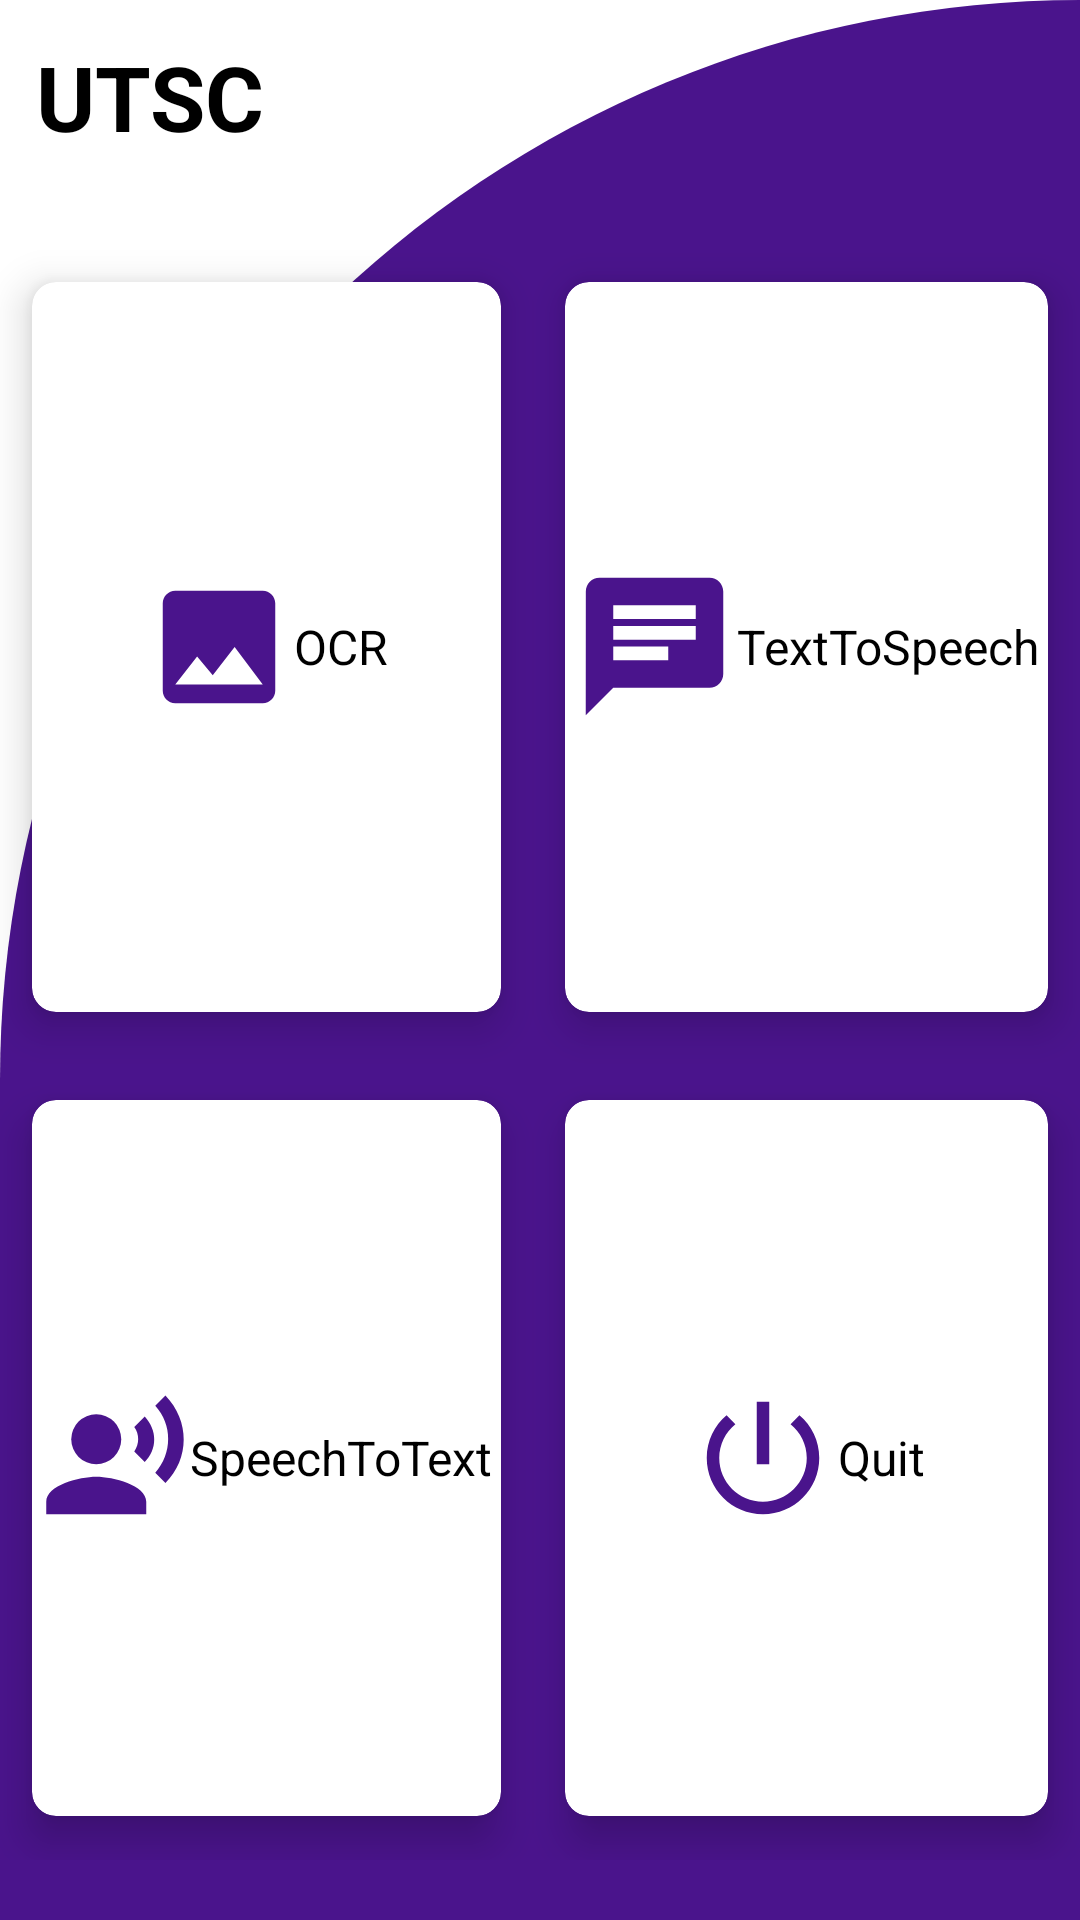

Android layout source for this screen:
<!-- AndroidManifest.xml: application theme Theme.UTSC -->
<!-- res/layout/activity_dash_board.xml -->
<?xml version="1.0" encoding="utf-8"?>
<RelativeLayout
    xmlns:android="http://schemas.android.com/apk/res/android"
    xmlns:app="http://schemas.android.com/apk/res-auto"
    xmlns:tools="http://schemas.android.com/tools"
    android:layout_width="match_parent"
    android:layout_height="match_parent"
    android:background="@drawable/cut_card_cardboard"
    tools:context=".DashBoard">

    <TextView
        android:id="@+id/textView"
        android:layout_width="wrap_content"
        android:layout_height="wrap_content"
        android:text="UTSC"
        android:textSize="30sp"
        android:textStyle="bold"
        android:textColor="@color/black"
        android:layout_margin="12dp"/>

    <GridLayout
        android:layout_width="match_parent"
        android:layout_height="match_parent"
        android:layout_below="@id/textView"
        android:layout_marginTop="15dp"
        android:layout_marginBottom="20dp"
        android:columnCount="2"
        android:rowCount="3">

        <androidx.cardview.widget.CardView
            android:id="@+id/cardOCR"
            android:layout_width="wrap_content"
            android:layout_height="wrap_content"
            android:layout_row="0"
            android:layout_rowWeight="1"
            android:layout_column="0"
            android:layout_columnWeight="1"
            android:layout_gravity="fill"
            app:cardCornerRadius="8dp"
            app:cardElevation="8dp"
            app:cardUseCompatPadding="true">

            <LinearLayout
                android:layout_width="wrap_content"
                android:layout_height="wrap_content"
                android:layout_gravity="center"
                android:gravity="center">

                <ImageView
                    android:layout_width="wrap_content"
                    android:layout_height="wrap_content"
                    android:src="@drawable/ic_ocr" />

                <TextView
                    android:layout_width="wrap_content"
                    android:layout_height="wrap_content"
                    android:text="OCR"
                    android:textColor="@color/black"
                    android:textSize="16sp" />


            </LinearLayout>


        </androidx.cardview.widget.CardView>

        <androidx.cardview.widget.CardView
            android:id="@+id/cardTTS"
            android:layout_width="wrap_content"
            android:layout_height="wrap_content"
            android:layout_row="0"
            android:layout_rowWeight="1"
            android:layout_column="1"
            android:layout_columnWeight="1"
            android:layout_gravity="fill"
            app:cardCornerRadius="8dp"
            app:cardElevation="8dp"
            app:cardUseCompatPadding="true">

            <LinearLayout
                android:layout_width="wrap_content"
                android:layout_height="wrap_content"
                android:layout_gravity="center"
                android:gravity="center">

                <ImageView
                    android:layout_width="wrap_content"
                    android:layout_height="wrap_content"
                    android:src="@drawable/ic_text_to_speech" />

                <TextView
                    android:layout_width="wrap_content"
                    android:layout_height="wrap_content"
                    android:text="TextToSpeech"
                    android:textColor="@color/black"
                    android:textSize="16sp" />


            </LinearLayout>


        </androidx.cardview.widget.CardView>

        <androidx.cardview.widget.CardView
            android:id="@+id/cardSTT"
            android:layout_width="wrap_content"
            android:layout_height="wrap_content"
            android:layout_row="1"
            android:layout_rowWeight="1"
            android:layout_column="0"
            android:layout_columnWeight="1"
            android:layout_gravity="fill"
            app:cardCornerRadius="8dp"
            app:cardElevation="8dp"
            app:cardUseCompatPadding="true">

            <LinearLayout
                android:layout_width="wrap_content"
                android:layout_height="wrap_content"
                android:layout_gravity="center"
                android:gravity="center">

                <ImageView
                    android:layout_width="wrap_content"
                    android:layout_height="wrap_content"
                    android:src="@drawable/ic_speech_to_text" />

                <TextView
                    android:layout_width="wrap_content"
                    android:layout_height="wrap_content"
                    android:text="SpeechToText"
                    android:textColor="@color/black"
                    android:textSize="16sp" />


            </LinearLayout>


        </androidx.cardview.widget.CardView>

        <androidx.cardview.widget.CardView
            android:id="@+id/closeApp"
            android:layout_width="wrap_content"
            android:layout_height="wrap_content"
            android:layout_row="1"
            android:layout_rowWeight="1"
            android:layout_column="1"
            android:layout_columnWeight="1"
            android:layout_gravity="fill"
            app:cardCornerRadius="8dp"
            app:cardElevation="8dp"
            app:cardUseCompatPadding="true">

            <LinearLayout
                android:layout_width="wrap_content"
                android:layout_height="wrap_content"
                android:layout_gravity="center"
                android:gravity="center">

                <ImageView
                    android:layout_width="wrap_content"
                    android:layout_height="wrap_content"
                    android:src="@drawable/ic_quit" />

                <TextView
                    android:layout_width="wrap_content"
                    android:layout_height="wrap_content"
                    android:text="Quit"
                    android:textColor="@color/black"
                    android:textSize="16sp" />


            </LinearLayout>


        </androidx.cardview.widget.CardView>


    </GridLayout>

</RelativeLayout>
<!-- resources referenced by this layout -->
<resources>
  <color name="black">#FF000000</color>
  <!-- drawable cut_card_cardboard (drawable) -->
  <?xml version="1.0" encoding="utf-8"?>
  <shape xmlns:android="http://schemas.android.com/apk/res/android"
      android:shape="rectangle">
  
      <solid android:color="@color/ColorPurple"/>
  
      <corners
          android:topLeftRadius="400dp"
          android:topRightRadius="0dp"/>
  
  
  </shape>
  <!-- drawable ic_ocr (drawable) -->
  <vector android:height="50dp" android:tint="#4A148C"
      android:viewportHeight="24" android:viewportWidth="24"
      android:width="50dp" xmlns:android="http://schemas.android.com/apk/res/android">
      <path android:fillColor="@android:color/white" android:pathData="M21,19V5c0,-1.1 -0.9,-2 -2,-2H5c-1.1,0 -2,0.9 -2,2v14c0,1.1 0.9,2 2,2h14c1.1,0 2,-0.9 2,-2zM8.5,13.5l2.5,3.01L14.5,12l4.5,6H5l3.5,-4.5z"/>
  </vector>
  <!-- drawable ic_quit (drawable) -->
  <vector android:height="50dp" android:tint="#4A148C"
      android:viewportHeight="24" android:viewportWidth="24"
      android:width="50dp" xmlns:android="http://schemas.android.com/apk/res/android">
      <path android:fillColor="@android:color/white" android:pathData="M13,3h-2v10h2L13,3zM17.83,5.17l-1.42,1.42C17.99,7.86 19,9.81 19,12c0,3.87 -3.13,7 -7,7s-7,-3.13 -7,-7c0,-2.19 1.01,-4.14 2.58,-5.42L6.17,5.17C4.23,6.82 3,9.26 3,12c0,4.97 4.03,9 9,9s9,-4.03 9,-9c0,-2.74 -1.23,-5.18 -3.17,-6.83z"/>
  </vector>
  <!-- drawable ic_speech_to_text (drawable) -->
  <vector android:height="50dp" android:tint="#4A148C"
      android:viewportHeight="24" android:viewportWidth="24"
      android:width="50dp" xmlns:android="http://schemas.android.com/apk/res/android">
      <path android:fillColor="@android:color/white" android:pathData="M9,9m-4,0a4,4 0,1 1,8 0a4,4 0,1 1,-8 0"/>
      <path android:fillColor="@android:color/white" android:pathData="M9,15c-2.67,0 -8,1.34 -8,4v2h16v-2c0,-2.66 -5.33,-4 -8,-4zM16.76,5.36l-1.68,1.69c0.84,1.18 0.84,2.71 0,3.89l1.68,1.69c2.02,-2.02 2.02,-5.07 0,-7.27zM20.07,2l-1.63,1.63c2.77,3.02 2.77,7.56 0,10.74L20.07,16c3.9,-3.89 3.91,-9.95 0,-14z"/>
  </vector>
  <!-- drawable ic_text_to_speech (drawable) -->
  <vector android:height="55dp" android:tint="#4A148C"
      android:viewportHeight="24" android:viewportWidth="24"
      android:width="55dp" xmlns:android="http://schemas.android.com/apk/res/android">
      <path android:fillColor="@android:color/white" android:pathData="M20,2L4,2c-1.1,0 -1.99,0.9 -1.99,2L2,22l4,-4h14c1.1,0 2,-0.9 2,-2L22,4c0,-1.1 -0.9,-2 -2,-2zM6,9h12v2L6,11L6,9zM14,14L6,14v-2h8v2zM18,8L6,8L6,6h12v2z"/>
  </vector>
  <style name="Theme.UTSC" parent="Theme.MaterialComponents.DayNight.DarkActionBar">
          
          <item name="colorPrimary">@color/purple_500</item>
          <item name="colorPrimaryVariant">@color/purple_700</item>
          <item name="colorOnPrimary">@color/white</item>
          
          <item name="colorSecondary">@color/teal_200</item>
          <item name="colorSecondaryVariant">@color/teal_700</item>
          <item name="colorOnSecondary">@color/black</item>
          
          <item name="android:statusBarColor" tools:targetApi="l">?attr/colorPrimaryVariant</item>
          
      </style>
  <color name="ColorPurple">#4a148c</color>
  <color name="purple_500">#FF6200EE</color>
  <color name="purple_700">#FF3700B3</color>
  <color name="white">#FFFFFFFF</color>
  <color name="teal_200">#FF03DAC5</color>
  <color name="teal_700">#FF018786</color>
</resources>
